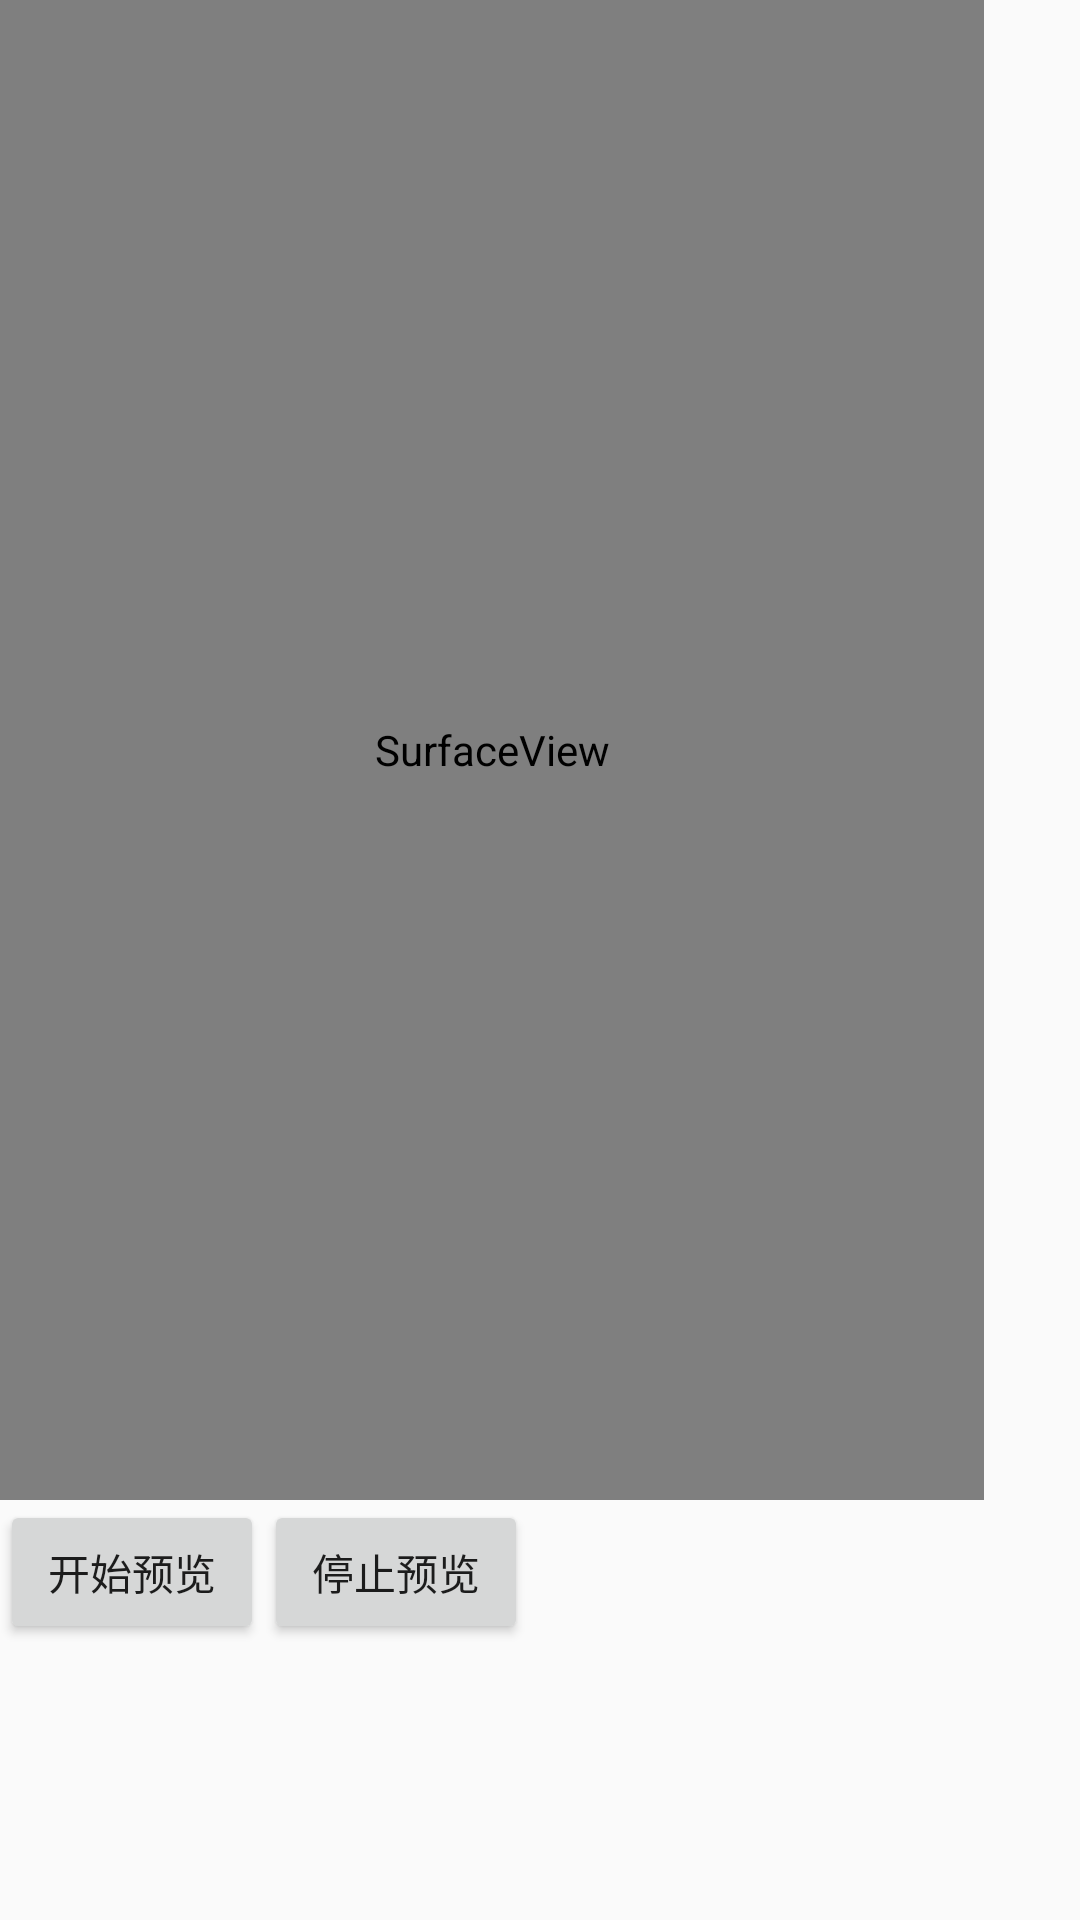

Android layout source for this screen:
<!-- AndroidManifest.xml: application theme AppTheme -->
<!-- res/layout/activity_camera.xml -->
<?xml version="1.0" encoding="utf-8"?>
<LinearLayout
    xmlns:android="http://schemas.android.com/apk/res/android"
    xmlns:tools="http://schemas.android.com/tools"
    android:layout_width="match_parent"
    android:layout_height="match_parent"
    android:orientation="vertical"
    tools:context="printer.activity.CameraActivity">

    <SurfaceView
        android:id="@+id/camera_surfaceview"
        android:layout_width="328dp"
        android:layout_height="500dp"/>

    <LinearLayout
        android:layout_width="wrap_content"
        android:layout_height="wrap_content">
        <Button
            android:id="@+id/yulan"
            android:layout_width="wrap_content"
            android:layout_height="wrap_content"
            android:text="开始预览"/>

        <Button
            android:id="@+id/stop_yulan"
            android:layout_width="wrap_content"
            android:layout_height="wrap_content"
            android:text="停止预览"/>
    </LinearLayout>



</LinearLayout>
<!-- resources referenced by this layout -->
<resources>
  <style name="AppTheme" parent="AppTheme.Base">
          
          <item name="colorPrimary">@color/colorPrimary</item>
          <item name="colorPrimaryDark">@color/colorPrimaryDark</item>
          <item name="colorAccent">@color/colorPrimary</item>
      </style>
  <style name="AppTheme.Base" parent="Theme.AppCompat.Light">
          <item name="windowActionBar">false</item>
          <item name="windowNoTitle">true</item>
  
      </style>
  <!-- not gathered from this repository: default colours our renderer supplied (Android Studio template values) -->
  <color name="colorPrimary">#FF6200EE</color>
  <color name="colorPrimaryDark">#FF3700B3</color>
</resources>
